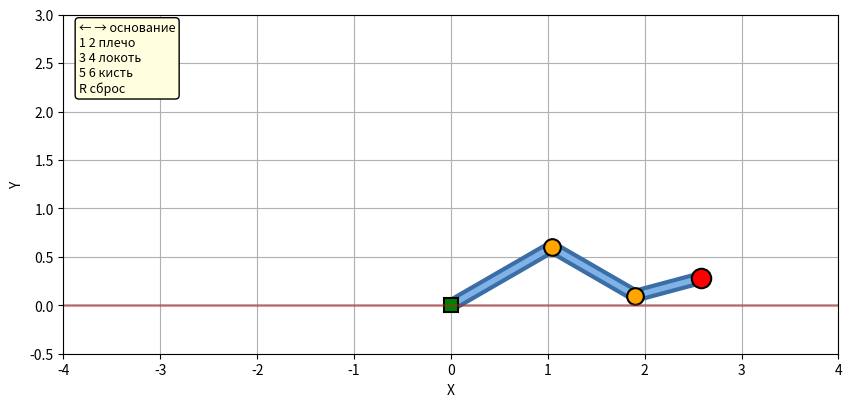

This figure's Python source:
import numpy as np
import matplotlib.pyplot as plt
from matplotlib.animation import FuncAnimation
from math import cos, sin, radians

class Arm2D:
    def __init__(self):
        self.base_x = 0.0
        self.theta1 = radians(30)   # угол плеча
        self.theta2 = radians(-60)  # угол локтя
        self.theta3 = radians(45)   # угол кисти
        self.L1 = 1.2
        self.L2 = 1.0
        self.L3 = 0.7

    def points(self):
        x0, y0 = self.base_x, 0.0
        x1 = x0 + self.L1 * cos(self.theta1)
        y1 = y0 + self.L1 * sin(self.theta1)
        x2 = x1 + self.L2 * cos(self.theta1 + self.theta2)
        y2 = y1 + self.L2 * sin(self.theta1 + self.theta2)
        x3 = x2 + self.L3 * cos(self.theta1 + self.theta2 + self.theta3)
        y3 = y2 + self.L3 * sin(self.theta1 + self.theta2 + self.theta3)
        return [(x0, y0), (x1, y1), (x2, y2), (x3, y3)]

arm = Arm2D()
keys = set()
step = radians(5)
base_step = 0.05

fig, ax = plt.subplots(figsize=(10, 6))

fig.canvas.mpl_connect('key_press_event',    lambda e: keys.add(e.key.lower()))
fig.canvas.mpl_connect('key_release_event',  lambda e: keys.discard(e.key.lower()))
fig.canvas.mpl_connect('figure_leave_event', lambda e: keys.clear())

p0 = arm.points()
x_pts = [q[0] for q in p0]
y_pts = [q[1] for q in p0]

tube1, = ax.plot(x_pts, y_pts, '-', linewidth=10, color='#3a6ea5', solid_capstyle='round')
tube2, = ax.plot(x_pts, y_pts, '-', linewidth=4,  color='#7fb3e8', solid_capstyle='round')
joints, = ax.plot(x_pts[1:-1], y_pts[1:-1], 'o', markersize=12,
                  color='orange', markeredgecolor='k', markeredgewidth=1.5)
tip, = ax.plot([x_pts[-1]], [y_pts[-1]], 'o', markersize=14,
               color='red', markeredgecolor='k', markeredgewidth=1.5)
base_marker, = ax.plot([arm.base_x], [0], 's', markersize=10,
                       color='green', markeredgecolor='k', markeredgewidth=1.5)

title = ax.set_title("")
hint_text = ax.text(0.02, 0.98,
                    "← → основание\n1 2 плечо\n3 4 локоть\n5 6 кисть\nR сброс",
                    transform=ax.transAxes, va='top', fontsize=9,
                    bbox=dict(boxstyle='round', fc='lightyellow'))

ax.set_xlim(-4, 4)
ax.set_ylim(-0.5, 3)
ax.set_aspect('equal')
ax.set_xlabel('X')
ax.set_ylabel('Y')
ax.grid(True)
ax.axhline(y=0, color='brown', linewidth=2, alpha=0.5)

def update(_):
    if 'left'  in keys: arm.base_x -= base_step
    if 'right' in keys: arm.base_x += base_step
    if '1' in keys: arm.theta1 += step
    if '2' in keys: arm.theta1 -= step
    if '3' in keys: arm.theta2 += step
    if '4' in keys: arm.theta2 -= step
    if '5' in keys: arm.theta3 += step
    if '6' in keys: arm.theta3 -= step
    if 'r' in keys:
        arm.base_x = 0.0
        arm.theta1 = radians(30)
        arm.theta2 = radians(-60)
        arm.theta3 = radians(45)
        keys.discard('r')
    arm.base_x = np.clip(arm.base_x, -3.5, 3.5)
    arm.theta1 = np.clip(arm.theta1, -np.pi/2, np.pi)
    arm.theta2 = np.clip(arm.theta2, -np.pi, 0)
    arm.theta3 = np.clip(arm.theta3, -np.pi, np.pi)

    p = arm.points()
    x = [q[0] for q in p]
    y = [q[1] for q in p]

    tube1.set_data(x, y)
    tube2.set_data(x, y)
    joints.set_data(x[1:-1], y[1:-1])
    tip.set_data([x[-1]], [y[-1]])
    base_marker.set_data([arm.base_x], [0])

    title.set_text(f"X={arm.base_x:+.2f}   "
                   f"θ1={np.degrees(arm.theta1):+.0f}°   "
                   f"θ2={np.degrees(arm.theta2):+.0f}°   "
                   f"θ3={np.degrees(arm.theta3):+.0f}°")

anim = FuncAnimation(fig, update, interval=50, cache_frame_data=False)
plt.show()
